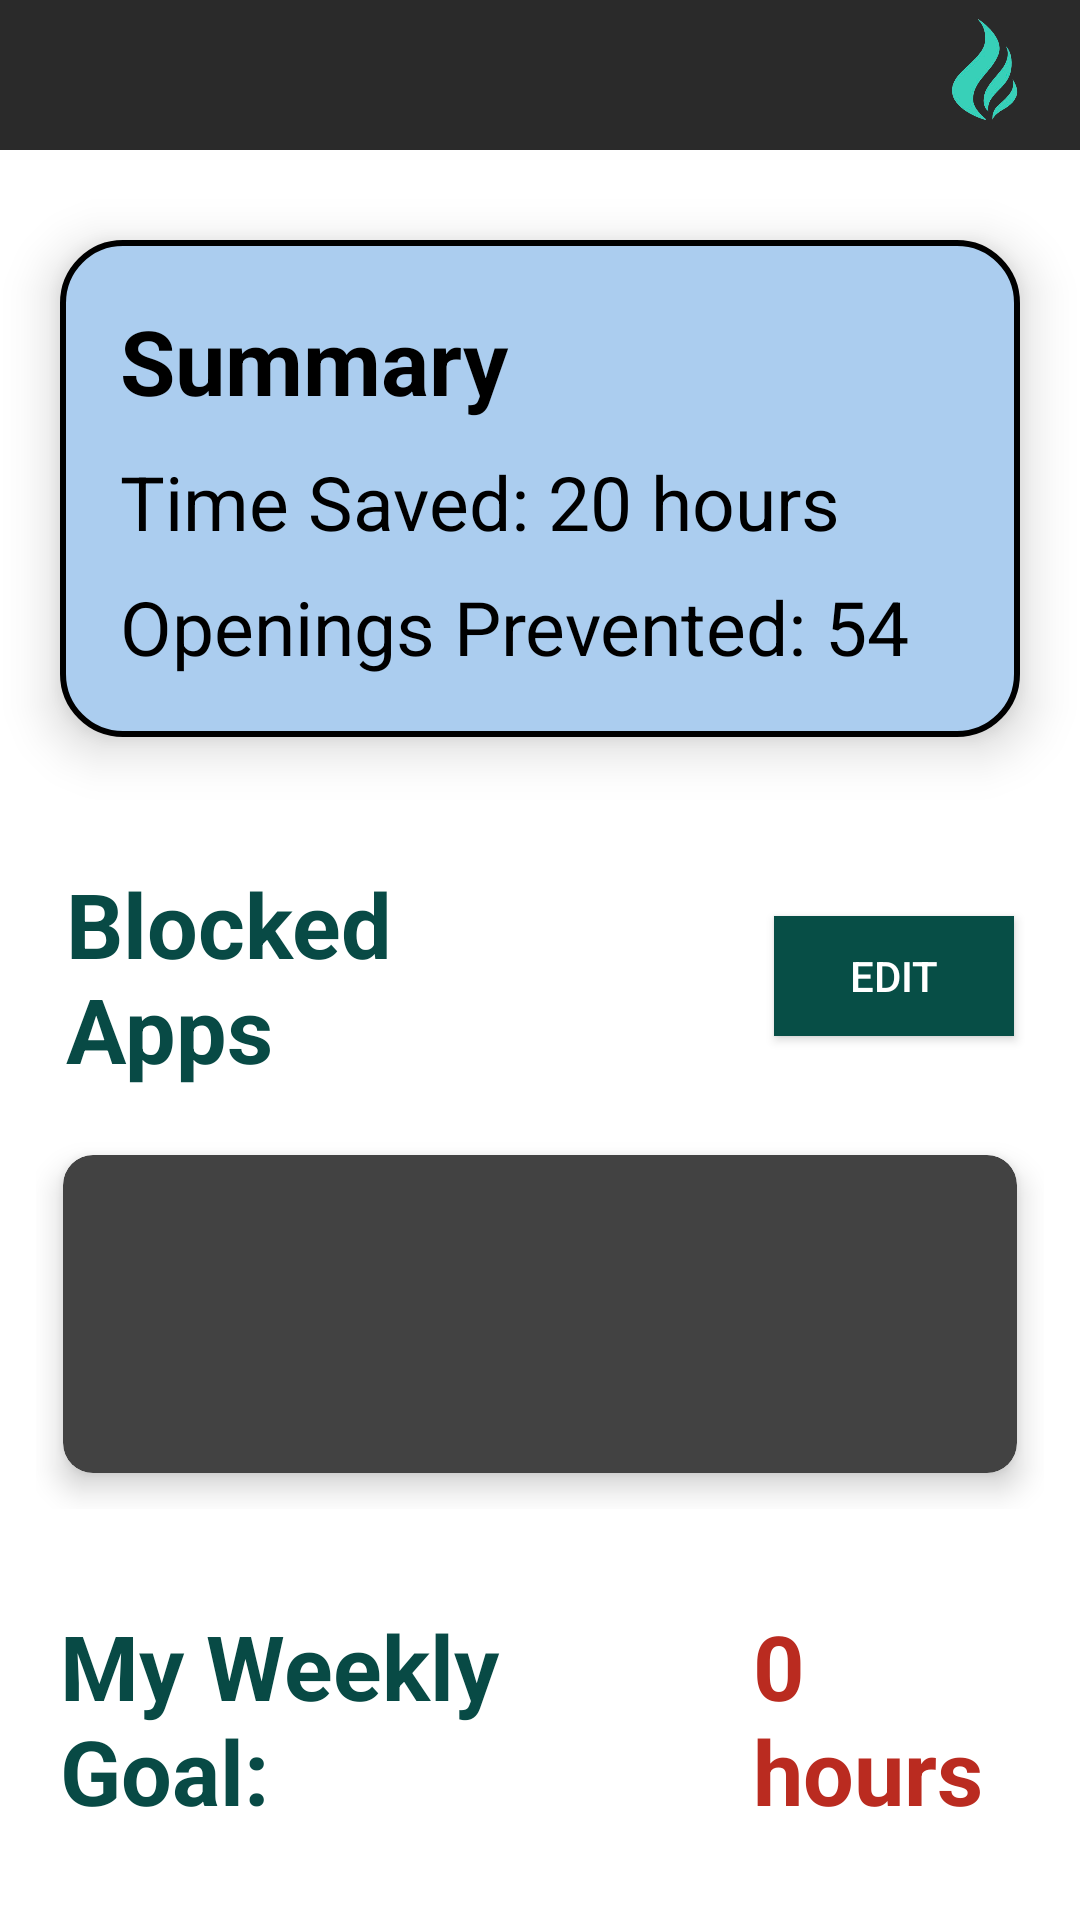

Reconstruct the res/layout file that produces this screen, plus the resources it refers to.
<!-- AndroidManifest.xml: application theme Theme.AppCompat.NoActionBar -->
<!-- res/layout/activity_main_page.xml -->
<?xml version="1.0" encoding="utf-8"?>
<androidx.constraintlayout.widget.ConstraintLayout xmlns:android="http://schemas.android.com/apk/res/android"
    xmlns:app="http://schemas.android.com/apk/res-auto"
    xmlns:tools="http://schemas.android.com/tools"
    android:id="@+id/main"
    android:background="@color/white"
    android:layout_width="match_parent"
    android:layout_height="match_parent"
    tools:context=".MainPage">

    <androidx.appcompat.widget.Toolbar
        android:id="@+id/tlMainPage"
        android:layout_width="match_parent"
        android:layout_height="50dp"
        android:background="#2a2a2a"
        app:layout_constraintEnd_toEndOf="parent"
        app:layout_constraintStart_toStartOf="parent"
        app:layout_constraintTop_toTopOf="parent">

        <LinearLayout
            android:orientation="horizontal"
            android:layout_width="match_parent"
            android:layout_height="match_parent"
            android:gravity="center_vertical">

            <ImageView
                android:id="@+id/imgMainPageLogout"
                android:layout_width="40dp"
                android:layout_height="35dp"
                android:layout_marginStart="-5dp"
                android:src="@drawable/ic_logout"/>

            <View
                android:layout_width="0dp"
                android:layout_height="wrap_content"
                android:layout_weight="1" />

            <ImageView
                android:id="@+id/imgMainPageLogo"
                android:layout_marginBottom="3dp"
                android:layout_width="60dp"
                android:layout_height="60dp"
                android:src="@drawable/focus_flow_png_logo_only"
                android:contentDescription="Focus Flow Logo" />
        </LinearLayout>
    </androidx.appcompat.widget.Toolbar>


    <LinearLayout
        android:layout_marginTop="10dp"
        android:layout_width="match_parent"
        android:layout_height="wrap_content"
        android:orientation="vertical"
        app:layout_constraintEnd_toEndOf="parent"
        app:layout_constraintStart_toStartOf="parent"
        app:layout_constraintTop_toBottomOf="@id/tlMainPage">

        <LinearLayout
            android:layout_width="match_parent"
            android:layout_height="wrap_content"
            android:orientation="vertical"
            android:background="@drawable/rounded_corner"
            android:layout_margin="20dp"
            android:padding="20dp"
            android:elevation="10dp">

            <TextView
                android:layout_width="match_parent"
                android:layout_height="wrap_content"
                android:text="Summary"
                android:textColor="@color/black"
                android:textSize="30sp"
                android:textStyle="bold"
                android:layout_marginBottom="10dp"/>

            <TextView
                android:id="@+id/tvMainPageTimeSaved"
                android:layout_width="match_parent"
                android:layout_height="wrap_content"
                android:text="Time Saved: 20 hours"
                android:textSize="25sp"
                android:textColor="@color/black"
                android:layout_marginBottom="8dp"/>

            <TextView
                android:id="@+id/tvMainPageOpeningsPrevented"
                android:layout_width="match_parent"
                android:layout_height="wrap_content"
                android:text="Openings Prevented: 54"
                android:textSize="25sp"
                android:textColor="@color/black"/>

        </LinearLayout>

        <LinearLayout
            android:orientation="vertical"
            android:layout_marginTop="20dp"
            android:layout_margin="12dp"
            android:layout_width="match_parent"
            android:layout_height="wrap_content">

            <LinearLayout
                android:layout_width="match_parent"
                android:layout_height="wrap_content"
                android:orientation="horizontal"
                android:layout_gravity="center_vertical">

                <TextView
                    android:layout_width="wrap_content"
                    android:layout_height="wrap_content"
                    android:text="Blocked Apps"
                    android:textStyle="bold"
                    android:textColor="#084A45"
                    android:textSize="30sp"
                    android:layout_margin="10dp"
                    android:layout_gravity="center"
                    android:layout_weight="1"/>

                <ImageView
                    android:layout_gravity="center"
                    android:id="@+id/imgMainPageAddApp"
                    android:layout_width="50dp"
                    android:layout_height="50dp"
                    android:src="@drawable/ic_add"
                    android:layout_margin="5dp"/>

                <Button
                    android:id="@+id/bMPedit"
                    android:layout_width="80dp"
                    android:layout_height="40dp"
                    android:text="Edit"
                    android:textColor="#ffffff"
                    android:background="#074E46"
                    android:padding="10dp"
                    android:layout_margin="10dp"
                    android:layout_gravity="center" />

            </LinearLayout>

            <androidx.cardview.widget.CardView
                android:layout_width="match_parent"
                android:layout_height="130dp"
                app:cardElevation="6dp"
                android:layout_gravity="center"
                app:cardCornerRadius="10dp"
                app:cardUseCompatPadding="true">

                <androidx.recyclerview.widget.RecyclerView
                    android:id="@+id/rvBlockedAppsRecyclerView"
                    android:layout_width="match_parent"
                    android:layout_height="200dp"
                    android:padding="6dp" />

            </androidx.cardview.widget.CardView>

        </LinearLayout>

        <LinearLayout
            android:layout_width="wrap_content"
            android:layout_height="wrap_content"
            android:layout_marginTop="30dp"
            android:layout_margin="10dp"
            android:orientation="horizontal">

            <TextView
                android:id="@+id/tvWeeklyGoal"
                android:layout_width="wrap_content"
                android:layout_height="wrap_content"
                android:text="My Weekly Goal:"
                android:textStyle="bold"
                android:textColor="#084A45"
                android:textSize="30sp"
                android:layout_margin="10dp"
                android:layout_gravity="center"
                android:layout_weight="1"/>

            <TextView
                android:id="@+id/tvHours"
                android:layout_width="wrap_content"
                android:layout_height="wrap_content"
                android:text="0 hours"
                android:textStyle="bold"
                android:textColor="#BA2B20"
                android:textSize="30sp"
                android:layout_margin="10dp"
                android:layout_gravity="center"
                android:layout_weight="1"
                android:clickable="true"
                android:focusable="true"/>

            <EditText
                android:id="@+id/etHours"
                android:layout_width="wrap_content"
                android:layout_height="wrap_content"
                android:layout_margin="10dp"
                android:visibility="gone"
                android:inputType="number"
                android:textSize="30sp"/>

        </LinearLayout>


    </LinearLayout>

</androidx.constraintlayout.widget.ConstraintLayout>
<!-- resources referenced by this layout -->
<resources>
  <!-- drawable focus_flow_png_logo_only: png bitmap (drawable, 48404 bytes) -->
  <!-- drawable rounded_corner (drawable) -->
  <shape xmlns:android="http://schemas.android.com/apk/res/android">
      
      <solid android:color="#ABCDEF" /> 
  
      
      <stroke
          android:width="2dp"
          android:color="@color/black" /> 
  
      <corners android:radius="20dp" /> 
  </shape>
  <!-- not gathered from this repository: default colours our renderer supplied (Android Studio template values) -->
  <color name="black">#FF000000</color>
  <color name="white">#FFFFFFFF</color>
</resources>
